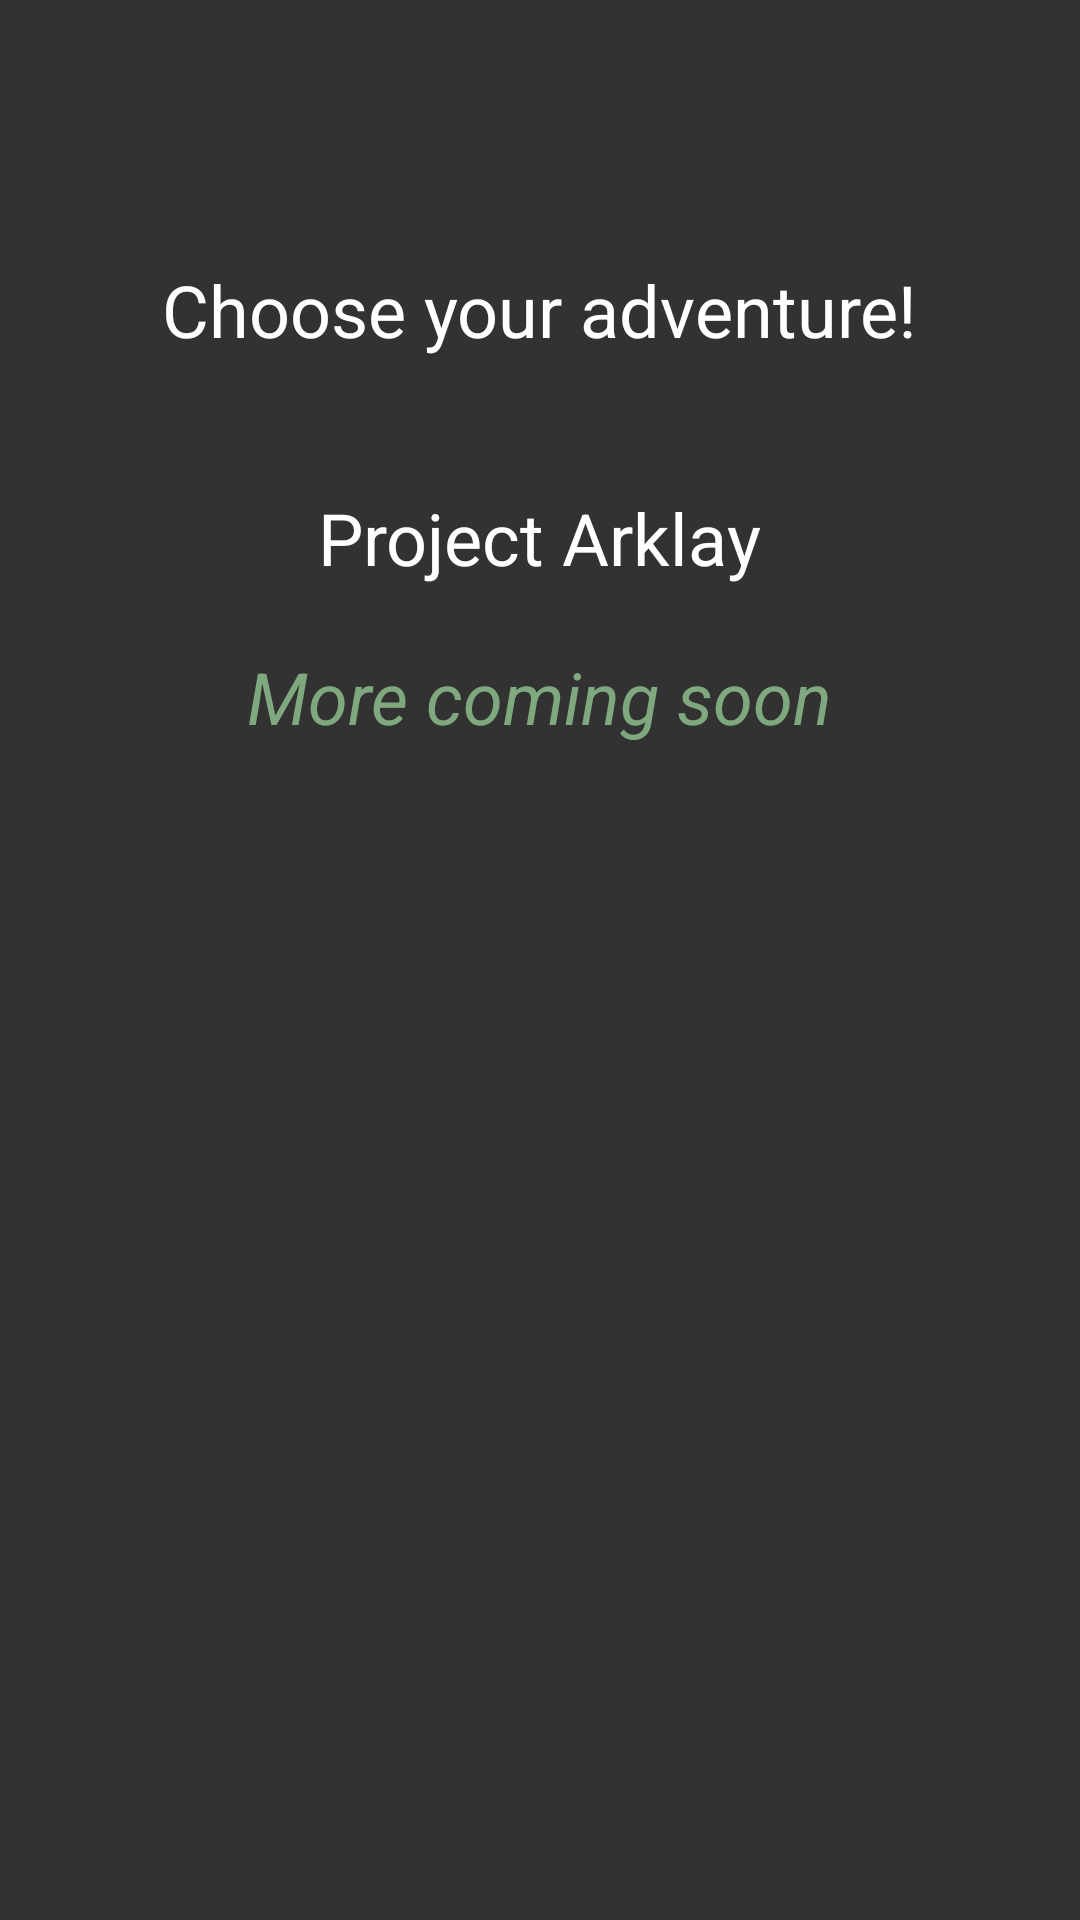

Layout XML and referenced resources for this Android screen:
<!-- AndroidManifest.xml: application theme AppTheme.NoActionBar -->
<!-- res/layout/scenario_select.xml -->
<?xml version="1.0" encoding="utf-8"?>
<RelativeLayout xmlns:android="http://schemas.android.com/apk/res/android"
    xmlns:tools="http://schemas.android.com/tools"
    android:layout_width="match_parent"
    android:layout_height="match_parent"
    android:paddingBottom="@dimen/activity_vertical_margin"
    android:paddingLeft="@dimen/activity_horizontal_margin"
    android:paddingRight="@dimen/activity_horizontal_margin"
    android:paddingTop="@dimen/activity_vertical_margin"
    tools:context=".Activities.MainActivity"
    android:background="@color/dim_foreground_material_light"
    android:clickable="false">

    <TextView
        android:layout_width="wrap_content"
        android:layout_height="wrap_content"
        android:text="Choose your adventure!"
        android:id="@+id/scenarioSellectTitle"
        android:textColor="@color/abc_primary_text_disable_only_material_dark"
        android:layout_marginTop="71dp"
        android:textSize="@dimen/abc_text_size_headline_material"
        android:layout_alignParentTop="true"
        android:layout_centerHorizontal="true" />

    <TextView
        android:layout_width="wrap_content"
        android:layout_height="wrap_content"
        android:text="Project Arklay"
        android:id="@+id/projectArkley"
        android:textColor="@color/abc_primary_text_disable_only_material_dark"
        android:layout_marginTop="147dp"
        android:textSize="@dimen/abc_text_size_headline_material"
        android:layout_below="@+id/appTitle_subheading"
        android:layout_centerHorizontal="true"
        android:onClick="setContentView"
        android:clickable="true" />

    <TextView
        android:layout_width="wrap_content"
        android:layout_height="wrap_content"
        android:text="More coming soon"
        android:id="@+id/scenario2"
        android:textColor="@color/abc_search_url_text"
        android:layout_marginTop="200dp"
        android:textSize="@dimen/abc_text_size_headline_material"
        android:layout_below="@+id/appTitle_subheading"
        android:layout_centerHorizontal="true"
        android:clickable="true"
        android:textStyle="italic" />

</RelativeLayout>
<!-- resources referenced by this layout -->
<resources>
  <dimen name="activity_horizontal_margin">16dp</dimen>
  <dimen name="activity_vertical_margin">16dp</dimen>
  <style name="AppTheme.NoActionBar">
          <item name="windowActionBar">false</item>
          <item name="windowNoTitle">true</item>
          <item name="android:colorBackground">@color/background_material_dark</item>
      </style>
</resources>
